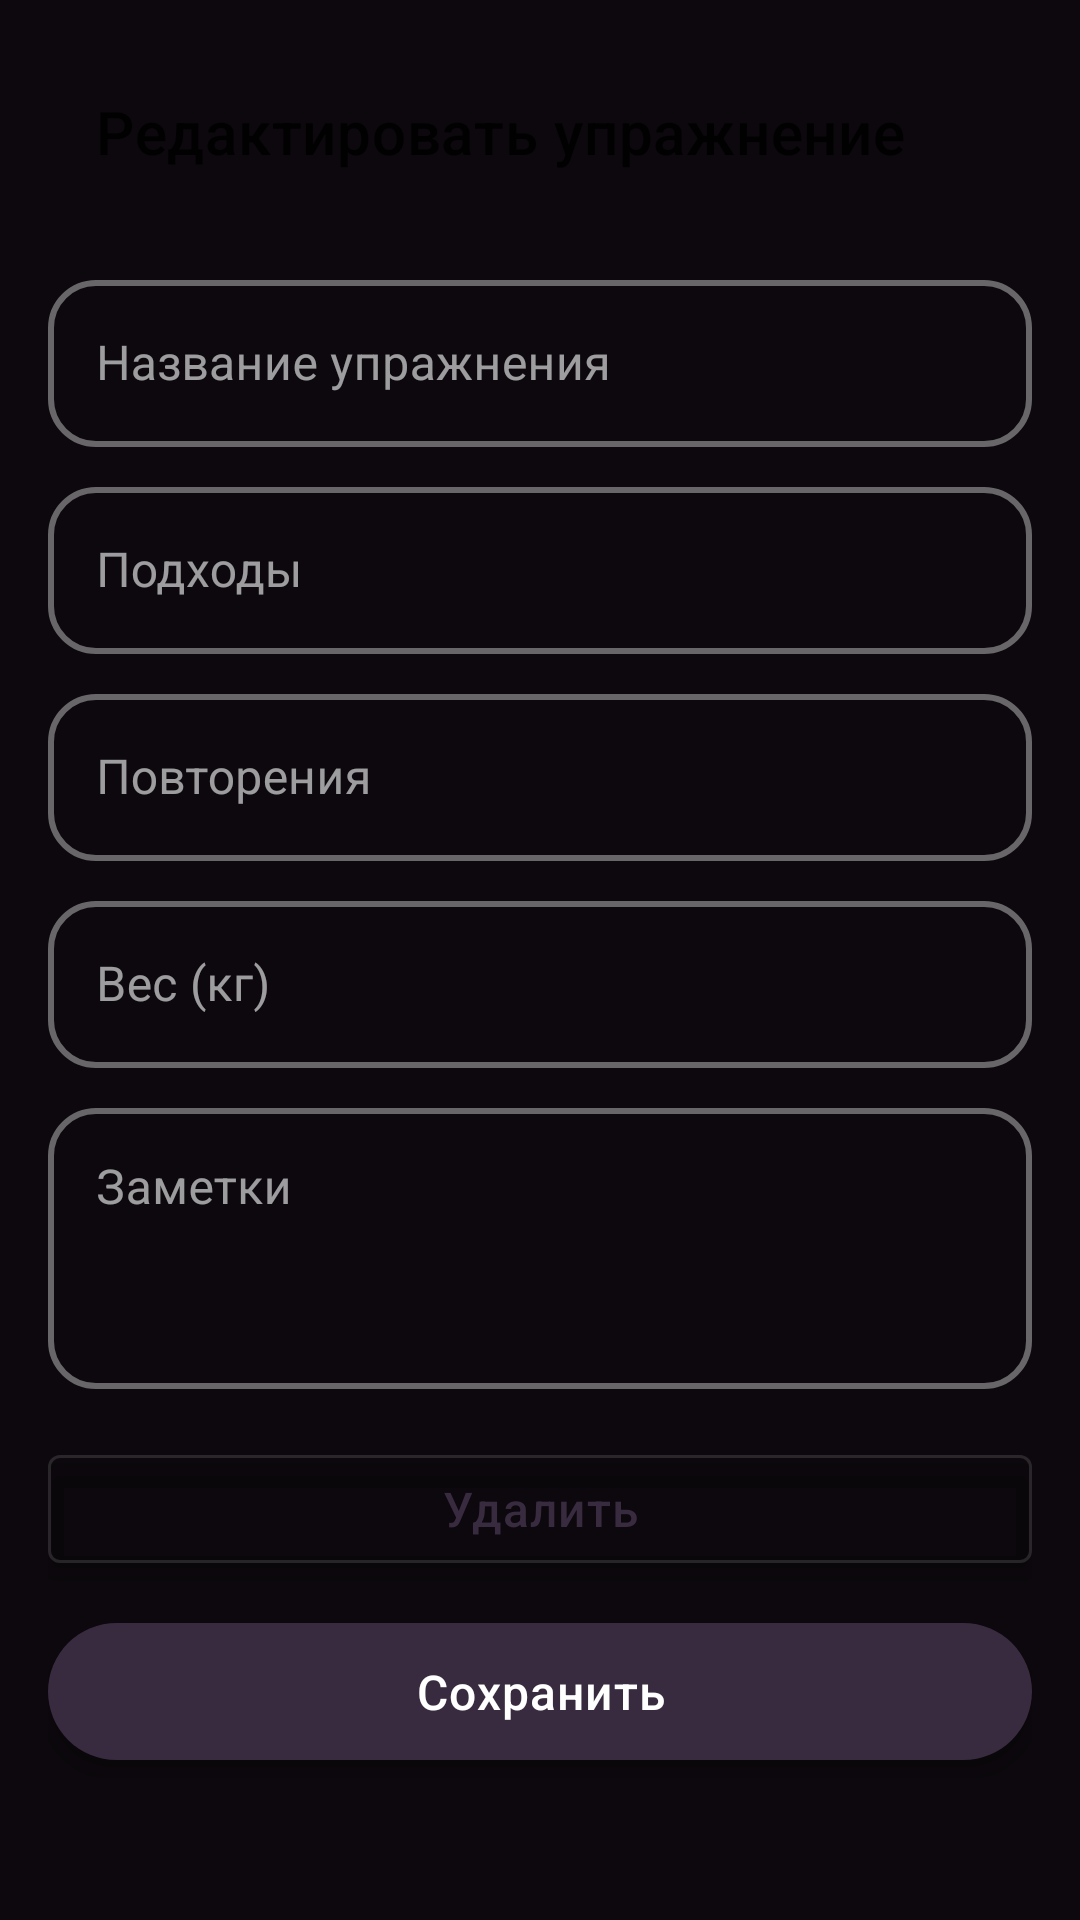

Layout XML and referenced resources for this Android screen:
<!-- AndroidManifest.xml: application theme Theme.Trenerskaya -->
<!-- res/layout/fragment_edit_exercise.xml -->
<?xml version="1.0" encoding="utf-8"?>
<androidx.constraintlayout.widget.ConstraintLayout xmlns:android="http://schemas.android.com/apk/res/android"
    xmlns:app="http://schemas.android.com/apk/res-auto"
    android:layout_width="match_parent"
    android:layout_height="match_parent"
    android:padding="16dp">

    <com.google.android.material.appbar.MaterialToolbar
        android:id="@+id/toolbar"
        android:layout_width="match_parent"
        android:layout_height="wrap_content"
        app:layout_constraintTop_toTopOf="parent"
        app:title="@string/edit_exercise" />

    <ScrollView
        android:layout_width="match_parent"
        android:layout_height="0dp"
        android:layout_marginTop="16dp"
        app:layout_constraintBottom_toBottomOf="parent"
        app:layout_constraintTop_toBottomOf="@id/toolbar">

        <LinearLayout
            android:layout_width="match_parent"
            android:layout_height="wrap_content"
            android:orientation="vertical">

            <com.google.android.material.textfield.TextInputLayout
                android:id="@+id/nameLayout"
                android:layout_width="match_parent"
                android:layout_height="wrap_content"
                android:hint="@string/exercise_name">

                <com.google.android.material.textfield.TextInputEditText
                    android:id="@+id/nameInput"
                    android:layout_width="match_parent"
                    android:layout_height="wrap_content"
                    android:inputType="text"
                    android:maxLines="1" />

            </com.google.android.material.textfield.TextInputLayout>

            <com.google.android.material.textfield.TextInputLayout
                android:id="@+id/setsLayout"
                android:layout_width="match_parent"
                android:layout_height="wrap_content"
                android:layout_marginTop="8dp"
                android:hint="@string/exercise_sets">

                <com.google.android.material.textfield.TextInputEditText
                    android:id="@+id/setsInput"
                    android:layout_width="match_parent"
                    android:layout_height="wrap_content"
                    android:inputType="number"
                    android:maxLines="1" />

            </com.google.android.material.textfield.TextInputLayout>

            <com.google.android.material.textfield.TextInputLayout
                android:id="@+id/repsLayout"
                android:layout_width="match_parent"
                android:layout_height="wrap_content"
                android:layout_marginTop="8dp"
                android:hint="@string/exercise_reps">

                <com.google.android.material.textfield.TextInputEditText
                    android:id="@+id/repsInput"
                    android:layout_width="match_parent"
                    android:layout_height="wrap_content"
                    android:inputType="number"
                    android:maxLines="1" />

            </com.google.android.material.textfield.TextInputLayout>

            <com.google.android.material.textfield.TextInputLayout
                android:id="@+id/weightLayout"
                android:layout_width="match_parent"
                android:layout_height="wrap_content"
                android:layout_marginTop="8dp"
                android:hint="@string/exercise_weight">

                <com.google.android.material.textfield.TextInputEditText
                    android:id="@+id/weightInput"
                    android:layout_width="match_parent"
                    android:layout_height="wrap_content"
                    android:inputType="numberDecimal"
                    android:maxLines="1" />

            </com.google.android.material.textfield.TextInputLayout>

            <com.google.android.material.textfield.TextInputLayout
                android:id="@+id/notesLayout"
                android:layout_width="match_parent"
                android:layout_height="wrap_content"
                android:layout_marginTop="8dp"
                android:hint="@string/exercise_notes">

                <com.google.android.material.textfield.TextInputEditText
                    android:id="@+id/notesInput"
                    android:layout_width="match_parent"
                    android:layout_height="wrap_content"
                    android:gravity="top"
                    android:inputType="textMultiLine"
                    android:lines="3" />

            </com.google.android.material.textfield.TextInputLayout>

            <com.google.android.material.button.MaterialButton
                android:id="@+id/deleteButton"
                style="@style/Widget.MaterialComponents.Button.OutlinedButton"
                android:layout_width="match_parent"
                android:layout_height="wrap_content"
                android:layout_marginTop="16dp"
                android:text="@string/delete_exercise"
                app:icon="@drawable/ic_delete"
                app:iconTint="@color/design_default_color_error" />

            <com.google.android.material.button.MaterialButton
                android:id="@+id/saveButton"
                android:layout_width="match_parent"
                android:layout_height="wrap_content"
                android:layout_marginTop="8dp"
                android:text="@string/save_exercise" />

        </LinearLayout>

    </ScrollView>

</androidx.constraintlayout.widget.ConstraintLayout>
<!-- resources referenced by this layout -->
<resources>
  <string name="delete_exercise">Удалить</string>
  <string name="edit_exercise">Редактировать упражнение</string>
  <string name="exercise_name">Название упражнения</string>
  <string name="exercise_notes">Заметки</string>
  <string name="exercise_reps">Повторения</string>
  <string name="exercise_sets">Подходы</string>
  <string name="exercise_weight">Вес (кг)</string>
  <string name="save_exercise">Сохранить</string>
  <color name="purple_medium">#382b3f</color>
  <color name="purple_dark">#1f1823</color>
  <color name="text_primary_light">#FFFFFF</color>
  <color name="purple_light">#52425c</color>
  <color name="purple_lightest">#7a6284</color>
  <color name="purple_darkest">#0c080d</color>
  <color name="purple_surface_2">#1f1823</color>
  <style name="Widget.App.CardView" parent="Widget.MaterialComponents.CardView">
          <item name="cardElevation">8dp</item>
          <item name="cardCornerRadius">16dp</item>
          <item name="cardUseCompatPadding">true</item>
          <item name="contentPadding">16dp</item>
      </style>
  <style name="Widget.App.Chip" parent="Widget.MaterialComponents.Chip.Action">
          <item name="chipCornerRadius">16dp</item>
          <item name="android:textSize">14sp</item>
          <item name="android:textAllCaps">false</item>
          <item name="chipMinHeight">32dp</item>
          <item name="chipMinTouchTargetSize">32dp</item>
          <item name="android:textColor">?attr/colorOnSurface</item>
      </style>
  <style name="Widget.App.BottomNavigationView" parent="Widget.MaterialComponents.BottomNavigationView">
          <item name="elevation">8dp</item>
          <item name="itemIconSize">24dp</item>
          <item name="labelVisibilityMode">labeled</item>
          <item name="itemTextAppearanceActive">@style/TextAppearance.App.BottomNavigationView.Active</item>
          <item name="itemTextAppearanceInactive">@style/TextAppearance.App.BottomNavigationView.Inactive</item>
      </style>
  <style name="TextAppearance.App.Headline1" parent="TextAppearance.MaterialComponents.Headline1">
          <item name="fontFamily">@font/montserrat_bold</item>
          <item name="android:textSize">32sp</item>
          <item name="android:letterSpacing">-0.02</item>
      </style>
  <style name="TextAppearance.App.Headline2" parent="TextAppearance.MaterialComponents.Headline2">
          <item name="fontFamily">@font/montserrat_semi_bold</item>
          <item name="android:textSize">24sp</item>
          <item name="android:letterSpacing">-0.01</item>
      </style>
  <style name="TextAppearance.App.Body1" parent="TextAppearance.MaterialComponents.Body1">
          <item name="fontFamily">@font/montserrat_regular</item>
          <item name="android:textSize">16sp</item>
          <item name="android:letterSpacing">0.02</item>
      </style>
  <style name="TextAppearance.App.Body2" parent="TextAppearance.MaterialComponents.Body2">
          <item name="fontFamily">@font/montserrat_regular</item>
          <item name="android:textSize">14sp</item>
          <item name="android:letterSpacing">0.01</item>
      </style>
  <style name="TextAppearance.App.BottomNavigationView.Active" parent="TextAppearance.MaterialComponents.Caption">
          <item name="fontFamily">@font/montserrat_medium</item>
          <item name="android:textSize">12sp</item>
      </style>
  <style name="TextAppearance.App.BottomNavigationView.Inactive" parent="TextAppearance.MaterialComponents.Caption">
          <item name="fontFamily">@font/montserrat_regular</item>
          <item name="android:textSize">12sp</item>
      </style>
</resources>
